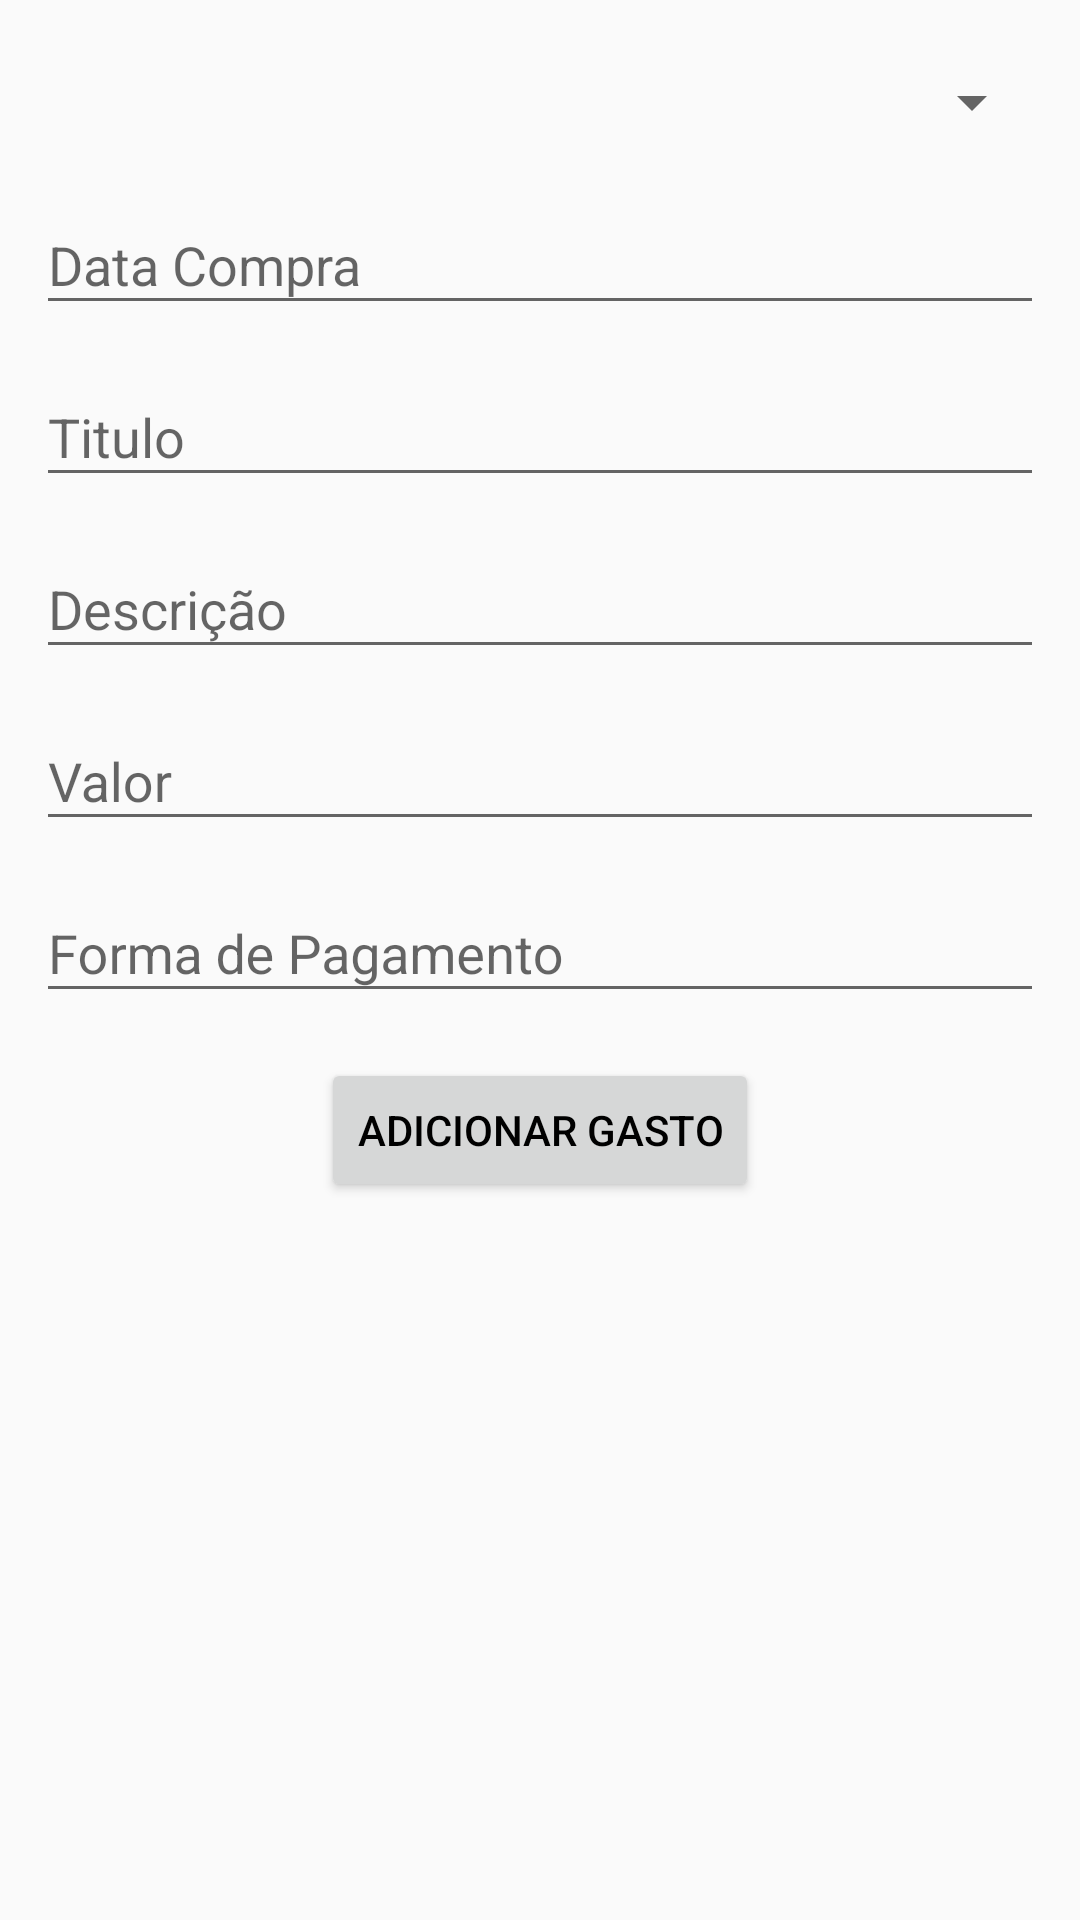

Produce the Android XML layout that renders to this screen, including the resource entries it uses.
<!-- AndroidManifest.xml: application theme AppTheme -->
<!-- res/layout/activity_add_dispesa.xml -->
<?xml version="1.0" encoding="utf-8"?>
<ScrollView android:layout_width="match_parent"
    android:layout_height="match_parent"
    xmlns:android="http://schemas.android.com/apk/res/android">
<RelativeLayout xmlns:android="http://schemas.android.com/apk/res/android"
    android:layout_width="match_parent"
    android:layout_marginTop="20dp"
    android:layout_margin="12dp"
    android:maxLines="1"
    android:layout_height="match_parent">

    <Spinner
        android:layout_width="match_parent"
        android:id="@+id/spinnercategoria"
        android:layout_marginTop="10dp"
        android:layout_height="wrap_content">

    </Spinner>

    <android.support.design.widget.TextInputLayout
        android:layout_width="match_parent"
        android:id="@+id/textinpdata"
        android:layout_marginTop="10dp"
        android:layout_below="@+id/spinnercategoria"
        android:layout_height="wrap_content">

        <android.support.design.widget.TextInputEditText
            android:layout_width="match_parent"
            android:id="@+id/texteditdata"
            android:maxLines="1"
            android:layout_height="wrap_content"
            android:hint="Data Compra" />
    </android.support.design.widget.TextInputLayout>

    <android.support.design.widget.TextInputLayout
        android:layout_width="match_parent"
        android:layout_marginTop="5dp"
        android:id="@+id/textinptitulo"
        android:layout_below="@+id/textinpdata"
        android:layout_height="wrap_content">

        <android.support.design.widget.TextInputEditText
            android:id="@+id/textedittitulo"
            android:layout_width="match_parent"
            android:layout_marginTop="5dp"
            android:maxLines="1"
            android:inputType="text"
            android:layout_height="wrap_content"
            android:layout_below="@+id/texteditdata"
            android:hint="Titulo" />
    </android.support.design.widget.TextInputLayout>
    <android.support.design.widget.TextInputLayout
        android:layout_width="match_parent"
        android:id="@+id/textinpdescricao"
        android:layout_marginTop="5dp"
        android:layout_below="@+id/textinptitulo"
        android:layout_height="wrap_content">

        <android.support.design.widget.TextInputEditText
            android:layout_width="match_parent"
            android:id="@+id/texteditdescricao"
            android:maxLines="1"
            android:inputType="text"
            android:layout_height="wrap_content"
            android:hint="Descrição" />
    </android.support.design.widget.TextInputLayout>
    <android.support.design.widget.TextInputLayout
        android:layout_width="match_parent"
        android:id="@+id/textinpvalor"
        android:layout_marginTop="5dp"
        android:layout_below="@+id/textinpdescricao"
        android:layout_height="wrap_content">

        <android.support.design.widget.TextInputEditText
            android:layout_width="match_parent"
            android:id="@+id/texteditvalor"
            android:layout_height="wrap_content"
            android:inputType="numberDecimal"
            android:hint="Valor" />
    </android.support.design.widget.TextInputLayout>

    <android.support.design.widget.TextInputLayout
        android:id="@+id/textinpformadepagamento"
        android:layout_width="match_parent"
        android:layout_height="wrap_content"
        android:layout_marginTop="5dp"
        android:layout_below="@+id/textinpvalor"
        android:orientation="vertical">

        <android.support.design.widget.TextInputEditText
            android:id="@+id/texteditformadepagamento"
            android:layout_width="match_parent"
            android:layout_height="wrap_content"
            android:maxLines="1"
            android:inputType="text"
            android:baselineAligned="false"
            android:textColorHint="@color/colorAccent"
            android:hint="Forma de Pagamento" />
    </android.support.design.widget.TextInputLayout>

    <Button
        android:layout_width="wrap_content"
        android:id="@+id/btnsalvar"
        android:layout_marginTop="15dp"
        android:text="Adicionar Gasto"
        android:layout_centerHorizontal="true"
        android:layout_below="@+id/textinpformadepagamento"
        android:layout_height="wrap_content" />

</RelativeLayout>
</ScrollView>
<!-- resources referenced by this layout -->
<resources>
  <color name="colorAccent">#534bae</color>
  <style name="AppTheme" parent="Theme.AppCompat.Light.DarkActionBar">
          
          <item name="colorPrimary">@color/colorPrimary</item>
          <item name="colorPrimaryDark">@color/colorPrimaryDark</item>
          <item name="colorAccent">@color/colorAccent</item>
          <item name="android:textColor">@color/preto</item>
  
  
      </style>
  <color name="colorPrimary">#1a237e</color>
  <color name="colorPrimaryDark">#000051</color>
  <color name="preto">#000000</color>
</resources>
